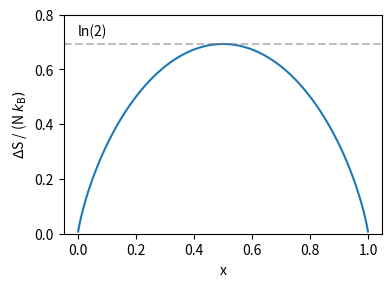

Write Python code to recreate this figure. (Note: this script raises an exception after producing the figure.)
import numpy as np
import matplotlib.pyplot as plt

x = np.arange(0.001,1.001,0.002)
S = -(x*np.log(x)+(1-x)*np.log(1-x))

plt.figure(figsize=[4,3],dpi=200)
plt.plot(x,S)
plt.axhline(np.log(2),linestyle='--',color='grey',alpha=0.5)
plt.text(0,np.log(2)+0.03,"ln(2)")
plt.ylim(0.,0.8)
plt.xlabel("x")
plt.ylabel(r"$\Delta$S / (N $k_{\rm B})$")
plt.tight_layout()
plt.savefig("../Figures/Entropy_Mixing_Plot.png")
plt.show()
